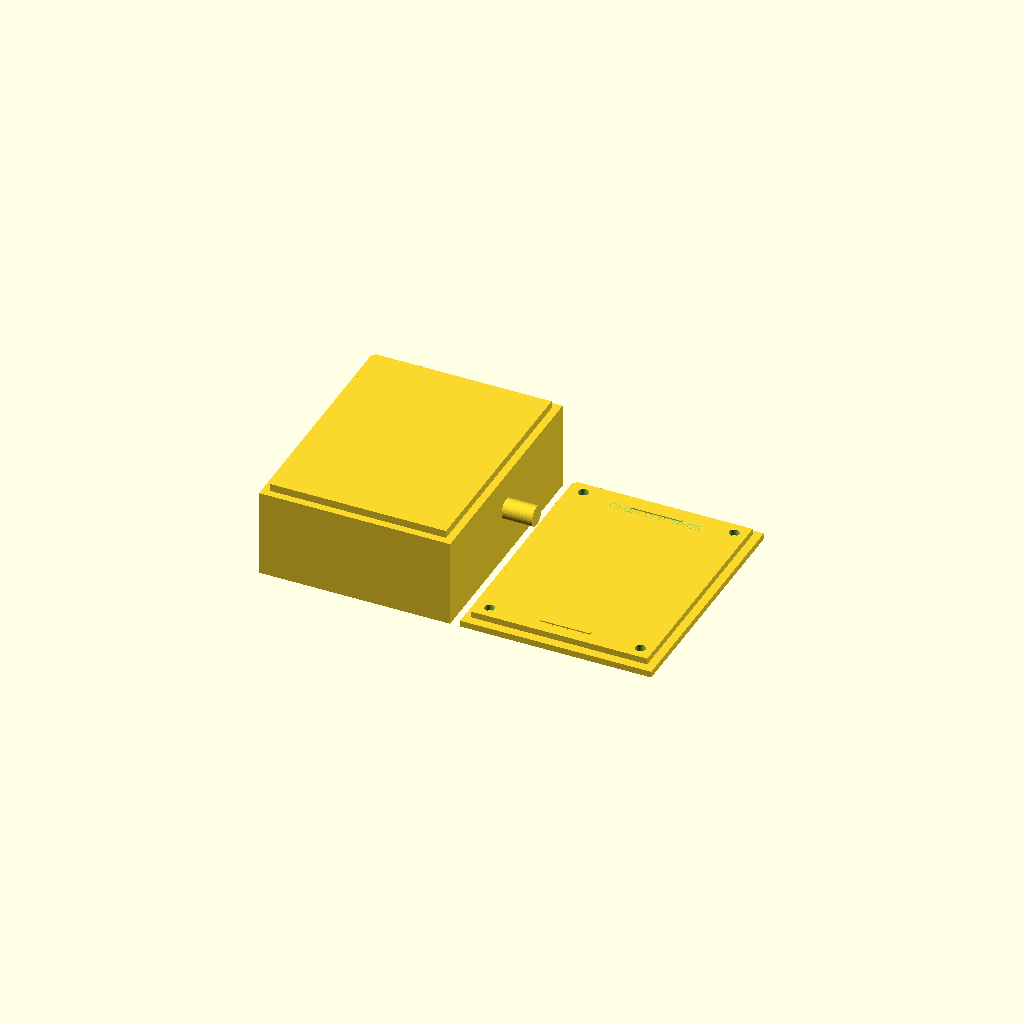
Cell 1 — every parameter at its default value.
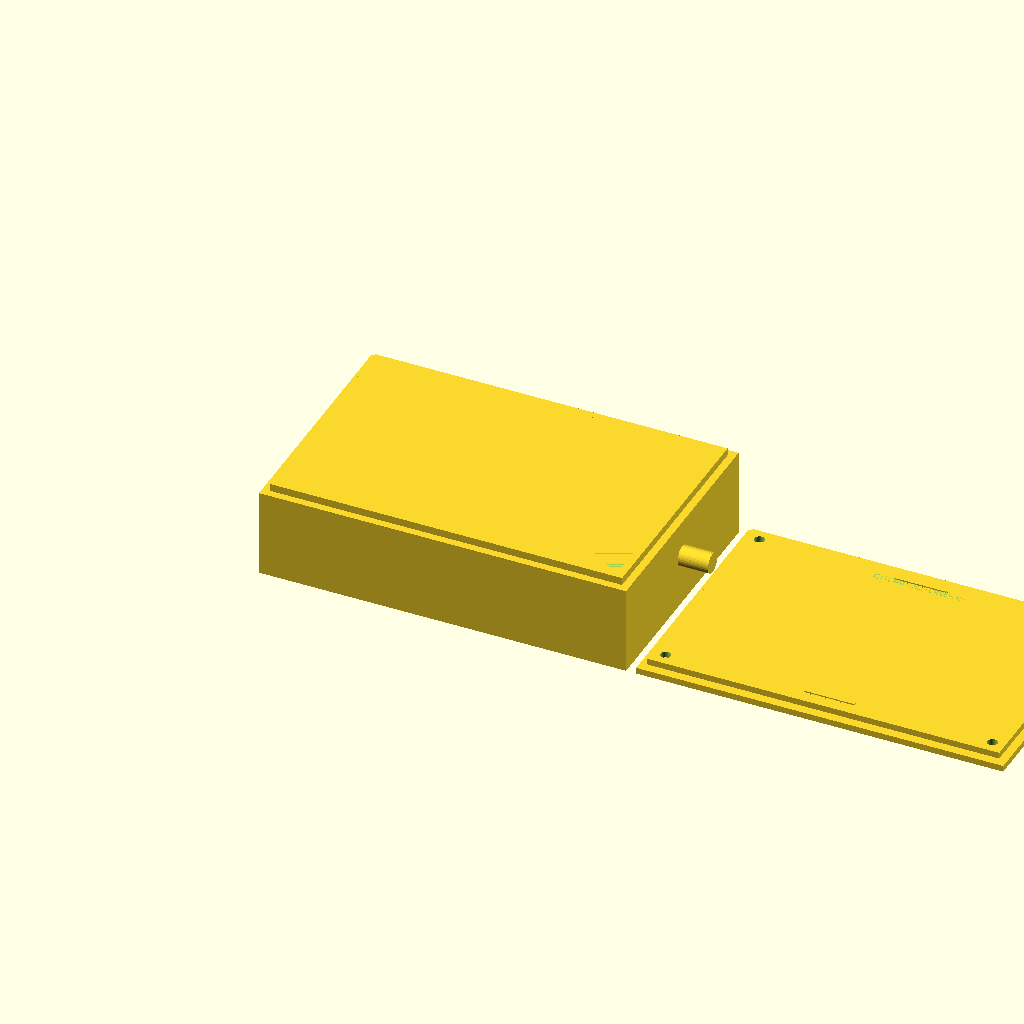
Cell 2: ENCL_W = 140 (everything else at default).
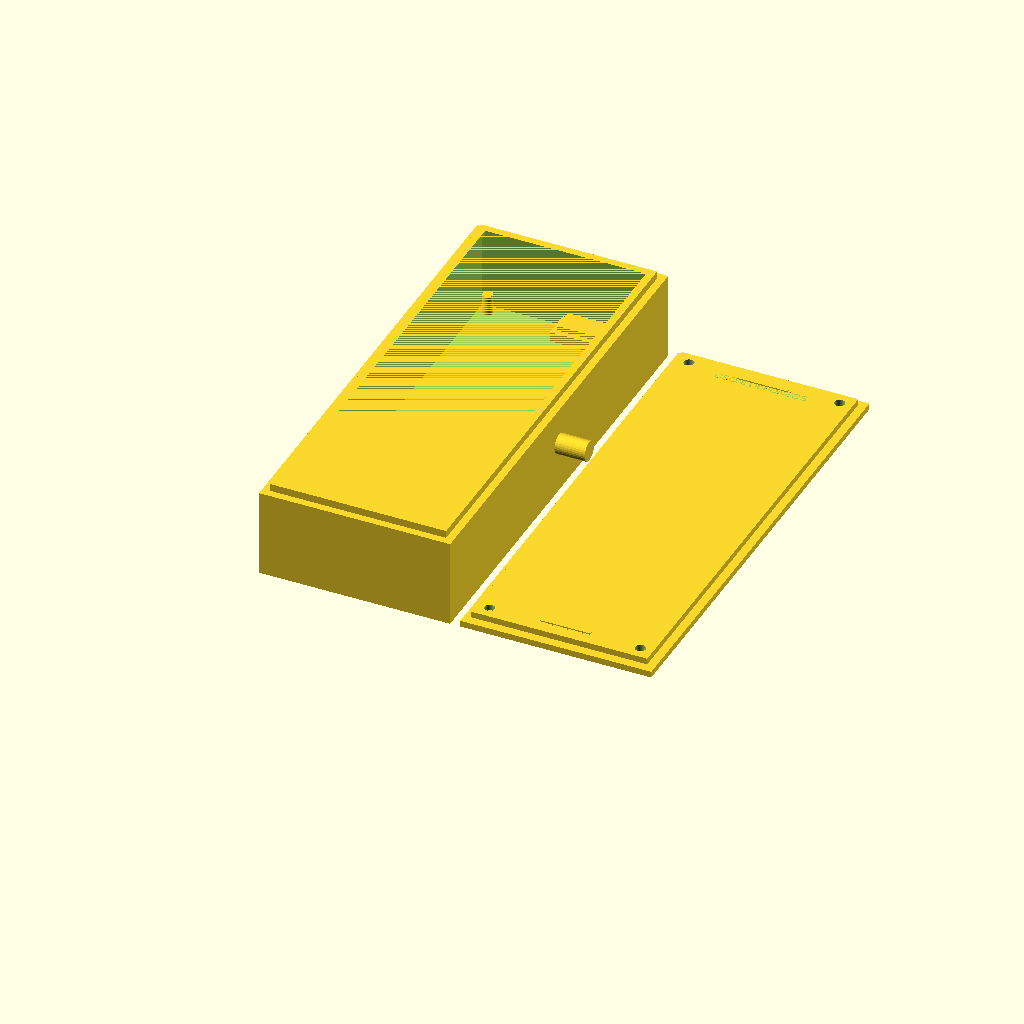
Cell 3 — ENCL_L set to 180, the other parameters unchanged.
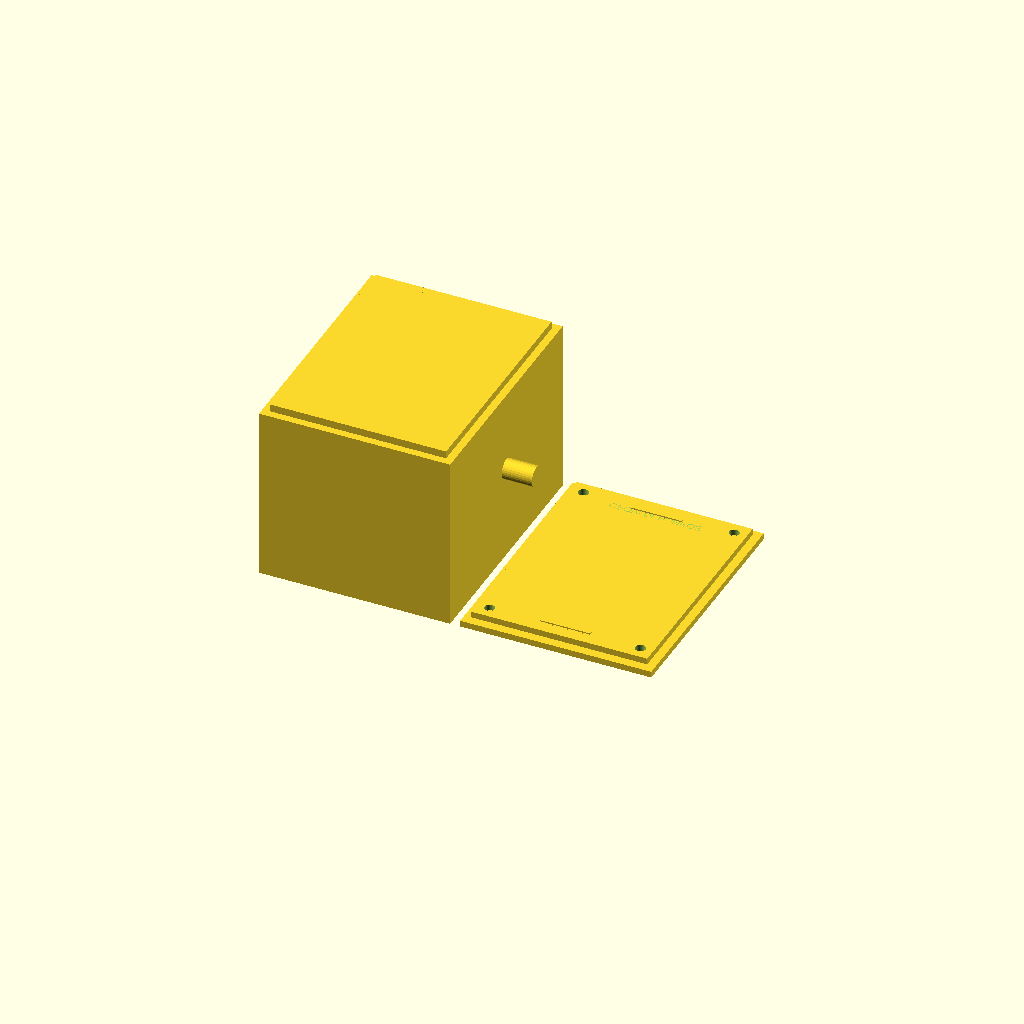
Cell 4 — ENCL_H set to 70, the other parameters unchanged.
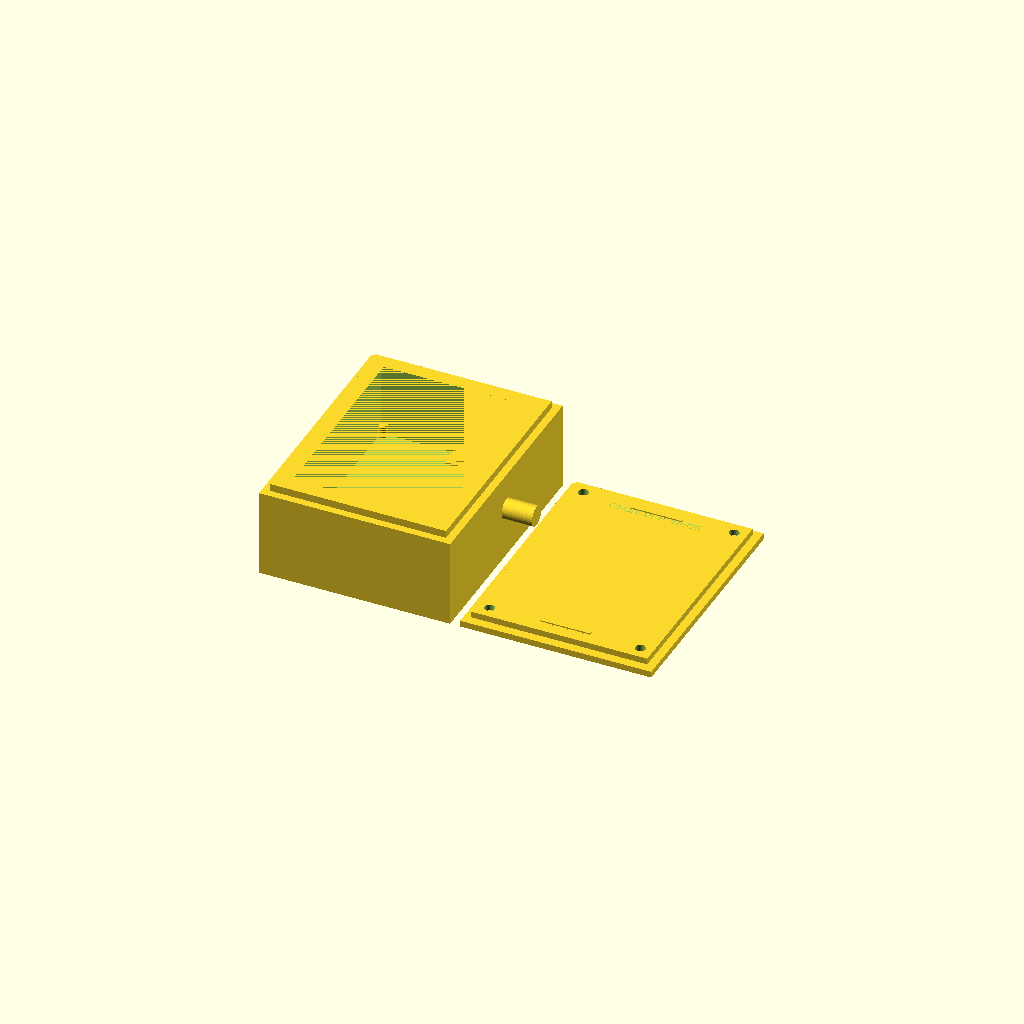
Cell 5: the same model with WALL = 6.
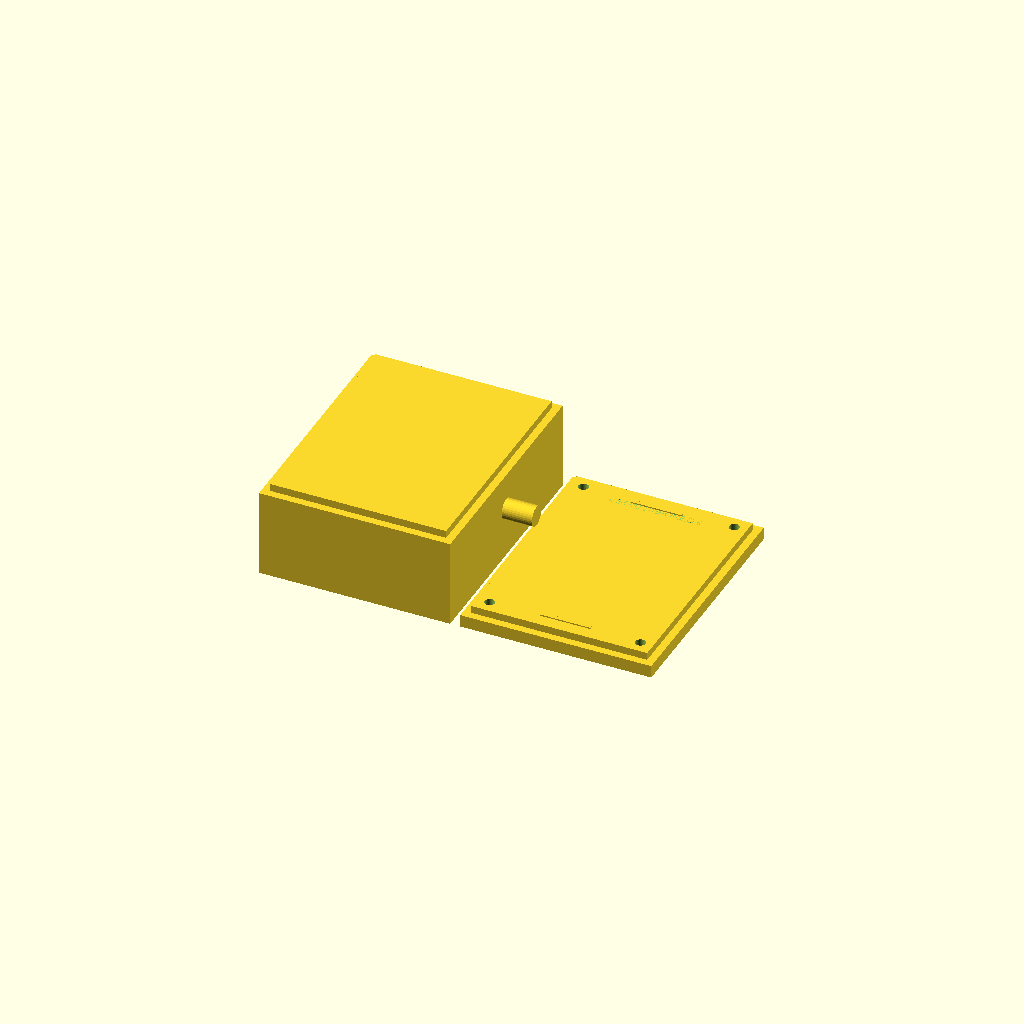
Cell 6: the same model with LID_THICK = 5.
One fixed orthographic camera (rotation 55°, 0°, 25°; colour scheme Cornfield) for every cell.
OpenSCAD source file _TABS/_inventory/MEOK_LABS_2026-06-15/openscad/radar_enclosure.scad:
// RADAR ENCLOSURE v1 — OpenRadar + RD-03D + ESP32-S3
// Print: PA12-CF 0.16mm (top + bottom)
// Secures: RD-03D + ESP32-S3 + LD2450 (dual radar option)
// Security: tamper-evident screw caps in TPU
//
// Single piece. Fits Qidi Max4 (392x410mm) easily.

/* [Enclosure Dimensions] */
ENCL_W = 70;          // mm width
ENCL_L = 90;          // mm length
ENCL_H = 35;          // mm height
WALL = 3;             // mm wall thickness
LID_THICK = 2.5;      // mm top lid

/* [PCB Mounts] */
PCB_STANDOFF_DIA = 4; // M3 standoff hole
PCB_RAIL_OFFSET = 5; // from edge

/* [Sensor Apertures] */
RD03D_HOLE = 12;      // front face — 12mm for RD-03D sensor
LD2450_HOLE = 8;      // side face — 8mm for LD2450
CABLE_HOLE = 8;       // USB-C bottom cable pass-through

$fn = 64;

module rounded_box(w, l, h, r) {
    hull() {
        for (x = [-r, w-r], y = [-r, l-r], z = [-r, h-r])
            translate([x, y, z]) cube([r*2, r*2, 0.01]);
    }
    cube([w, l, h]);
}

module enclosure_bottom() {
    difference() {
        // Main body with rounded edges
        union() {
            rounded_box(ENCL_W, ENCL_L, ENCL_H, 3);
        }
        // Hollow interior (offset by WALL)
        translate([WALL, WALL, WALL])
            rounded_box(ENCL_W - 2*WALL, ENCL_L - 2*WALL, ENCL_H - WALL, 2);
    }
    
    // PCB mounting standoffs (4 corners of PCB)
    translate([PCB_RAIL_OFFSET, PCB_RAIL_OFFSET, -1])
        cylinder(h=10, d=PCB_STANDOFF_DIA);
    translate([ENCL_W - PCB_RAIL_OFFSET, PCB_RAIL_OFFSET, -1])
        cylinder(h=10, d=PCB_STANDOFF_DIA);
    translate([PCB_RAIL_OFFSET, ENCL_L - PCB_RAIL_OFFSET, -1])
        cylinder(h=10, d=PCB_STANDOFF_DIA);
    translate([ENCL_W - PCB_RAIL_OFFSET, ENCL_L - PCB_RAIL_OFFSET, -1])
        cylinder(h=10, d=PCB_STANDOFF_DIA);
    
    // Sensor apertures
    // RD-03D front face (center top)
    translate([ENCL_W/2, ENCL_H/2, -1])
        cylinder(h=15, d=RD03D_HOLE, $fn=32);
    // LD2450 side face (right)
    translate([ENCL_W, ENCL_L/2, ENCL_H/2])
        rotate([0, 90, 0])
        cylinder(h=15, d=LD2450_HOLE, $fn=32);
    // USB-C bottom cable
    translate([ENCL_W/2, ENCL_L - 10, -1])
        rounded_box(20, 12, 8, 2);
}

module enclosure_top_lid() {
    difference() {
        // Lid with rounded edges
        union() {
            rounded_box(ENCL_W, ENCL_L, LID_THICK, 3);
            // Vent slots
            translate([ENCL_W/2 - 10, 5, LID_THICK])
                rounded_box(20, 1.5, 0.5, 0.5);
            translate([ENCL_W/2 - 10, ENCL_L - 7, LID_THICK])
                rounded_box(20, 1.5, 0.5, 0.5);
        }
        // Mount holes
        translate([PCB_RAIL_OFFSET, PCB_RAIL_OFFSET, -1])
            cylinder(h=LID_THICK+2, d=PCB_STANDOFF_DIA);
        translate([ENCL_W - PCB_RAIL_OFFSET, PCB_RAIL_OFFSET, -1])
            cylinder(h=LID_THICK+2, d=PCB_STANDOFF_DIA);
        translate([PCB_RAIL_OFFSET, ENCL_L - PCB_RAIL_OFFSET, -1])
            cylinder(h=LID_THICK+2, d=PCB_STANDOFF_DIA);
        translate([ENCL_W - PCB_RAIL_OFFSET, ENCL_L - PCB_RAIL_OFFSET, -1])
            cylinder(h=LID_THICK+2, d=PCB_STANDOFF_DIA);
        // CSOAI stamp recess
        translate([ENCL_W/2, ENCL_L - 8, LID_THICK])
        rotate([0, 0, 0])
        linear_extrude(height=0.1)
        text("CSOAI DEFONEOS", size=3, halign="center", valign="center", $fn=12);
    }
}

// Render both
union() {
    enclosure_bottom();
    translate([ENCL_W + 10, 0, 0])
        enclosure_top_lid();
}
Parameter table extracted from the source (name, type, default, range or options):
ENCL_W: number, default 70
ENCL_L: number, default 90
ENCL_H: number, default 35
WALL: number, default 3
LID_THICK: number, default 2.5
PCB_STANDOFF_DIA: number, default 4
PCB_RAIL_OFFSET: number, default 5
RD03D_HOLE: number, default 12
LD2450_HOLE: number, default 8
CABLE_HOLE: number, default 8
